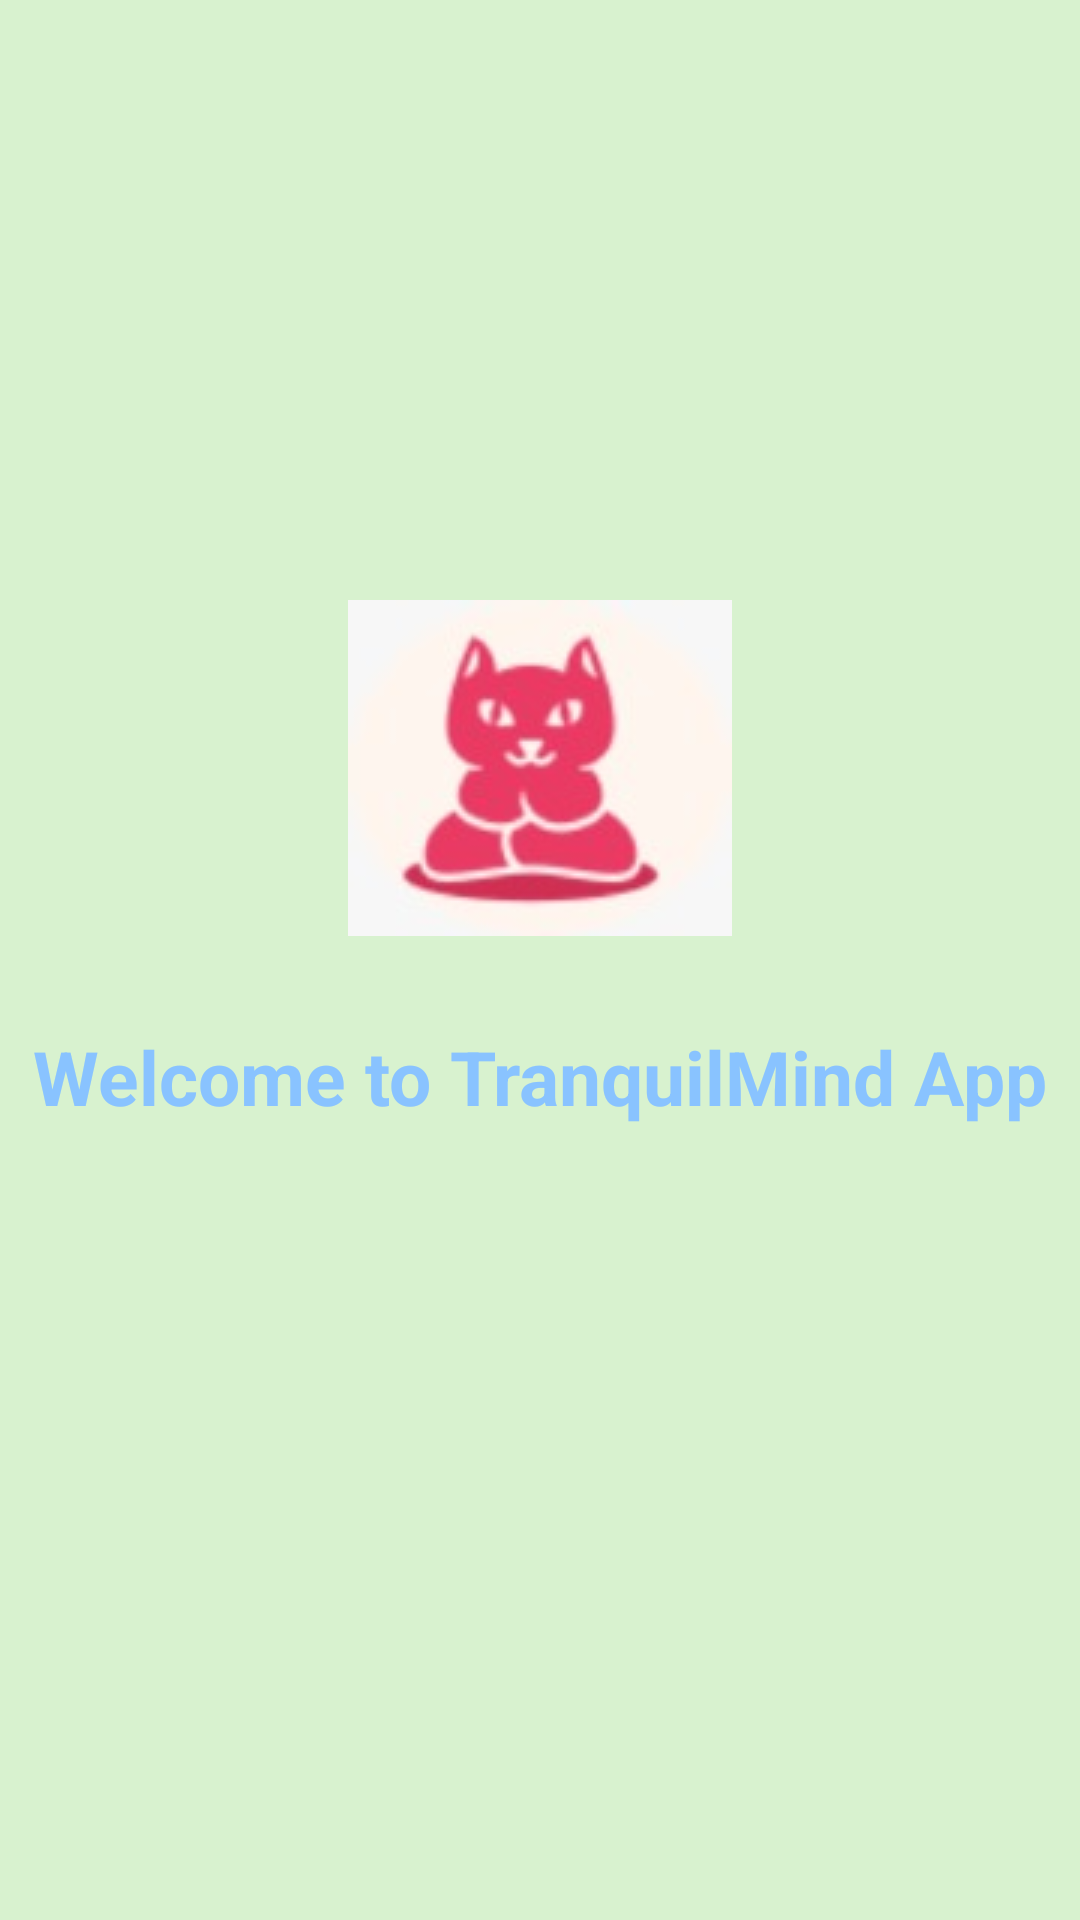

Reconstruct the res/layout file that produces this screen, plus the resources it refers to.
<!-- AndroidManifest.xml: application theme Theme.Material3.Light.NoActionBar -->
<!-- res/layout/splash_screen_layout.xml -->
<?xml version="1.0" encoding="utf-8"?>
<RelativeLayout xmlns:android="http://schemas.android.com/apk/res/android"
    android:id="@+id/splashRoot"
    android:layout_width="match_parent"
    android:layout_height="match_parent"
    android:background="@color/green_light">

    <ImageView
        android:id="@+id/splashLogo"
        android:layout_width="wrap_content"
        android:layout_height="wrap_content"
        android:src="@drawable/logo"
        android:layout_centerHorizontal="true"
        android:layout_marginTop="200dp"
        android:layout_alignParentTop="true" />

    <TextView
        android:id="@+id/welcomeText"
        android:layout_width="wrap_content"
        android:layout_height="wrap_content"
        android:text="Welcome to TranquilMind App"
        android:textColor="@color/blue_light"
        android:textSize="25sp"
        android:textStyle="bold"
        android:layout_below="@id/splashLogo"
        android:layout_centerHorizontal="true"
        android:layout_marginTop="30dp"
         />
</RelativeLayout>
<!-- resources referenced by this layout -->
<resources>
  <color name="blue_light">#89C3FF</color>
  <color name="green_light">#D8F2CF</color>
  <!-- drawable logo: jpg bitmap (drawable, 3803 bytes) -->
</resources>
